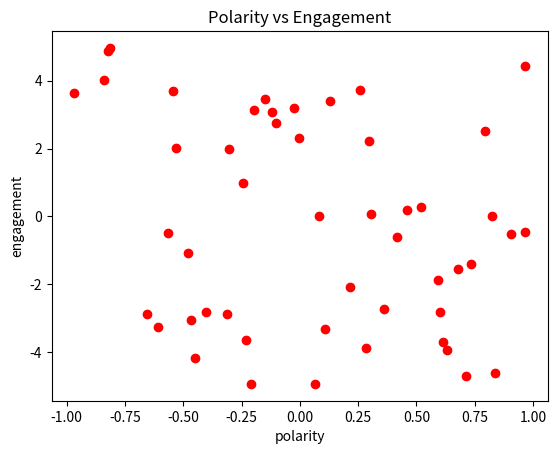
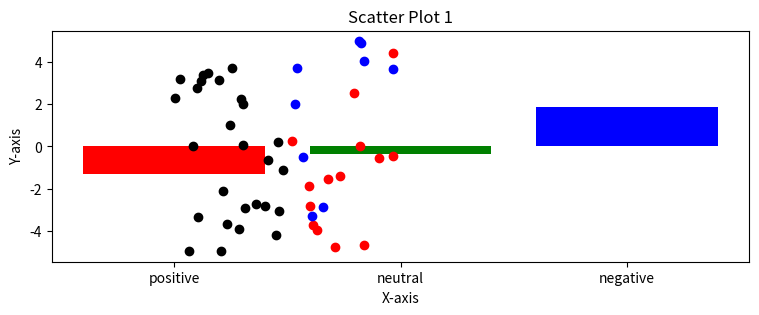

These figures' Python source, in order:
import random

import matplotlib.pyplot as plt

# polarity = [0.5, 1, 0, 0.5, -1, -0.25]
# engagement = [1, -5, 1, 2, 4, 5]

# { polarity_score : engagement_score}
positive_pol = []
positive_eng = []

neutral_pol = []
neutral_eng = []

negative_pol = []
negative_eng = []


def gen_rand_list(number, val):
    my_list = []
    for i in range(number):
        my_list.append(val * random.random() - val/2)
    return my_list


def sort_pos_neu_neg(polarity, engagement):
    for i in range(len(polarity)):
        if polarity[i] >= 0.5:
            positive_pol.append(polarity[i])
            positive_eng.append(engagement[i])
            # positive[polarity[i]] = engagement[i]
        elif polarity[i] <= -0.5:
            negative_pol.append(polarity[i])
            negative_eng.append(engagement[i])
            # negative[polarity[i]] = engagement[i]
        else:
            neutral_pol.append(polarity[i])
            neutral_eng.append(engagement[i])
            # neutral[polarity[i]] = engagement[i]


def get_abs (list):
    ans = []
    for key in list:
        ans.append(abs(key))
    return ans


def get_mean(polarity, engagement):
    pos_sum = 0
    pos_count = 0
    neu_sum = 0
    neu_count = 0
    neg_sum = 0
    neg_count = 0

    for i in range(len(polarity)):

        if polarity[i] >= 0.5:
            # is positive
            pos_sum += engagement[i]
            pos_count += 1
        elif polarity[i] <= -0.5:
            # is negative
            neg_sum += engagement[i]
            neg_count += 1
        else:
            neu_sum += engagement[i]
            neu_count += 1

    pos_mean = pos_sum / pos_count
    neu_mean = neu_sum / neu_count
    neg_mean = neg_sum / neg_count
    means = {"positive": pos_mean, "neutral": neu_mean, "negative": neg_mean}
    return means


def scatter_plot(polarity, engagement):
    # plt.plot([1, 2, 3, 4], [1, 4, 9, 16], 'color')
    plt.plot(polarity, engagement, 'ro')
    plt.title("Polarity vs Engagement")
    plt.xlabel("polarity")
    plt.ylabel("engagement")
    plt.show()
    # plt.savefig("scatter_plot.jpg")

def scatter_plot_abs(polarity, engagement):
    # convert neg value to positive
    # now only check if polarity influence engagement

    neu_x = get_abs(neutral_pol)

    neg_x = get_abs(negative_pol)

    plt.scatter(positive_pol, positive_eng, color="red", label="positive")
    plt.scatter(neg_x, negative_eng, color="blue", label="negative")
    plt.scatter(neu_x, neutral_eng, color="black", label="neutral")

    plt.xlabel('X-axis')
    plt.ylabel('Y-axis')
    plt.title('Scatter Plot 1')

    plt.show()



def bar_plot_means(polarity, engagement):
    means = get_mean(polarity, engagement)
    # ['positive', 'neutral', 'negative']
    names = means.keys()
    # respective average of 3 categories
    values = means.values()
    colors = ['red', 'green', 'blue']

    plt.figure(figsize=(9, 3))

    # plt.subplot(131)
    plt.bar(names, values, color=colors)
    plt.title('Mean of positive, neutral, and negative tagged text')
    plt.show()
    # plt.savefig("means.png")


if __name__ == "__main__":
    polarity = gen_rand_list(50, 2)
    engagement = gen_rand_list(50, 10)

    # polarity = [0.5, 1, 0, 0.5, -1, -0.25]
    # engagement = [1, -5, 1.5, 2, 4, 5]
    sort_pos_neu_neg(polarity, engagement)

    print(len(positive_pol))
    print(len(positive_eng))
    print()
    print(len(negative_pol))
    print(len(negative_eng))
    scatter_plot(polarity, engagement)
    bar_plot_means(polarity, engagement)
    scatter_plot_abs(polarity, engagement)
